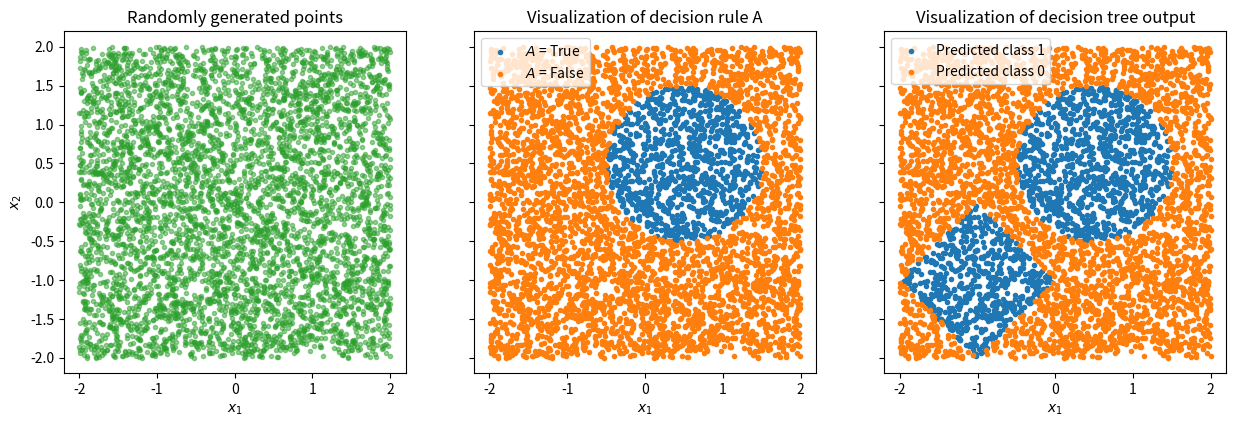

Write the Python code that produced this figure.
import numpy as np
import matplotlib.pyplot as plt


N = 5000
M = 2

rng = np.random.default_rng(seed = 42)
X = rng.uniform(-2, 2, size=(N, M)) # np.ndarray(5000,2)
# Define GENERAL decision rules for the two classes
center_A = np.array([0.5, 0.5])
decision_rule_A = lambda x: np.linalg.norm(x - center_A, ord = 2, axis = 1) < 1
# APPLY the decision rule to the generated points
A = decision_rule_A(X) # np.ndarray(), dtype = bool, shape = (5000,)

center_B = np.array([-1., -1.])
decision_rule_B = lambda x: np.linalg.norm(x - center_B, ord = 1, axis = 1) < 1
# Apply the decision rule to the generated points
B = decision_rule_B(X[~A]) # np.ndarray(), dtype = bool, shape = (5000,)
print(X[~A].shape)
'''
Switchng ord=2 to ord=1
- Non-overlapping regions: A circle and a diamond around different centers often don’t intersect, making it easy to split your dataset into two classes with minimal conflict.
- Illustrate metric effects: In higher-dimensional tasks, the choice of norm drastically changes neighborhoods. This toy example shows that plainly.
- Flexibility: You could swap in other norms—ord=np.inf for an axis-aligned square, ord=0.5 for a star-shaped region, or even Mahalanobis distance for elliptical contours.

'''

# Generate the predicted labels based on the decision rules
point_idxs = np.arange(N)
predicted_labels = np.zeros(N, dtype=int)
predicted_labels[point_idxs[A]] = 1         # Add points respecting rule A to class 1
predicted_labels[point_idxs[~A][B]] = 1     # Add points not respecting rule A but rule B to class 1
predicted_labels[point_idxs[~A][~B]] = 0    # Add all other points to class 0

# Plot the randomly generated points
fig, axs = plt.subplots(1, 3, figsize=(15,5), sharex=True, sharey=True)
axs[0].set_title('Randomly generated points')
axs[0].scatter(X[:, 0], X[:, 1], c='C2', marker='.', alpha=0.5)
axs[0].set_xlabel(r'$x_1$')
axs[0].set_ylabel(r'$x_2$')
axs[0].set_aspect('equal')

# Plot the points based on the decision rule A
axs[1].set_title('Visualization of decision rule A')
axs[1].scatter(X[:, 0][A], X[:, 1][A], c='C0', label=f'$A$ = True', marker='.')
axs[1].scatter(X[:, 0][~A], X[:, 1][~A], c='C1', label=f'$A$ = False', marker='.')
axs[1].set_xlabel(r'$x_1$')
axs[1].set_aspect('equal')
axs[1].legend(loc='upper left')

# Plot the points based on the predicted labels
axs[2].set_title('Visualization of decision tree output')
axs[2].scatter(X[:, 0][predicted_labels == 1], X[:, 1][predicted_labels == 1], c='C0', label='Predicted class 1', marker='.')
axs[2].scatter(X[:, 0][predicted_labels == 0], X[:, 1][predicted_labels == 0], c='C1', label='Predicted class 0', marker='.')
axs[2].set_xlabel(r'$x_1$')
axs[2].set_aspect('equal')
axs[2].legend(loc='upper left')
plt.show()